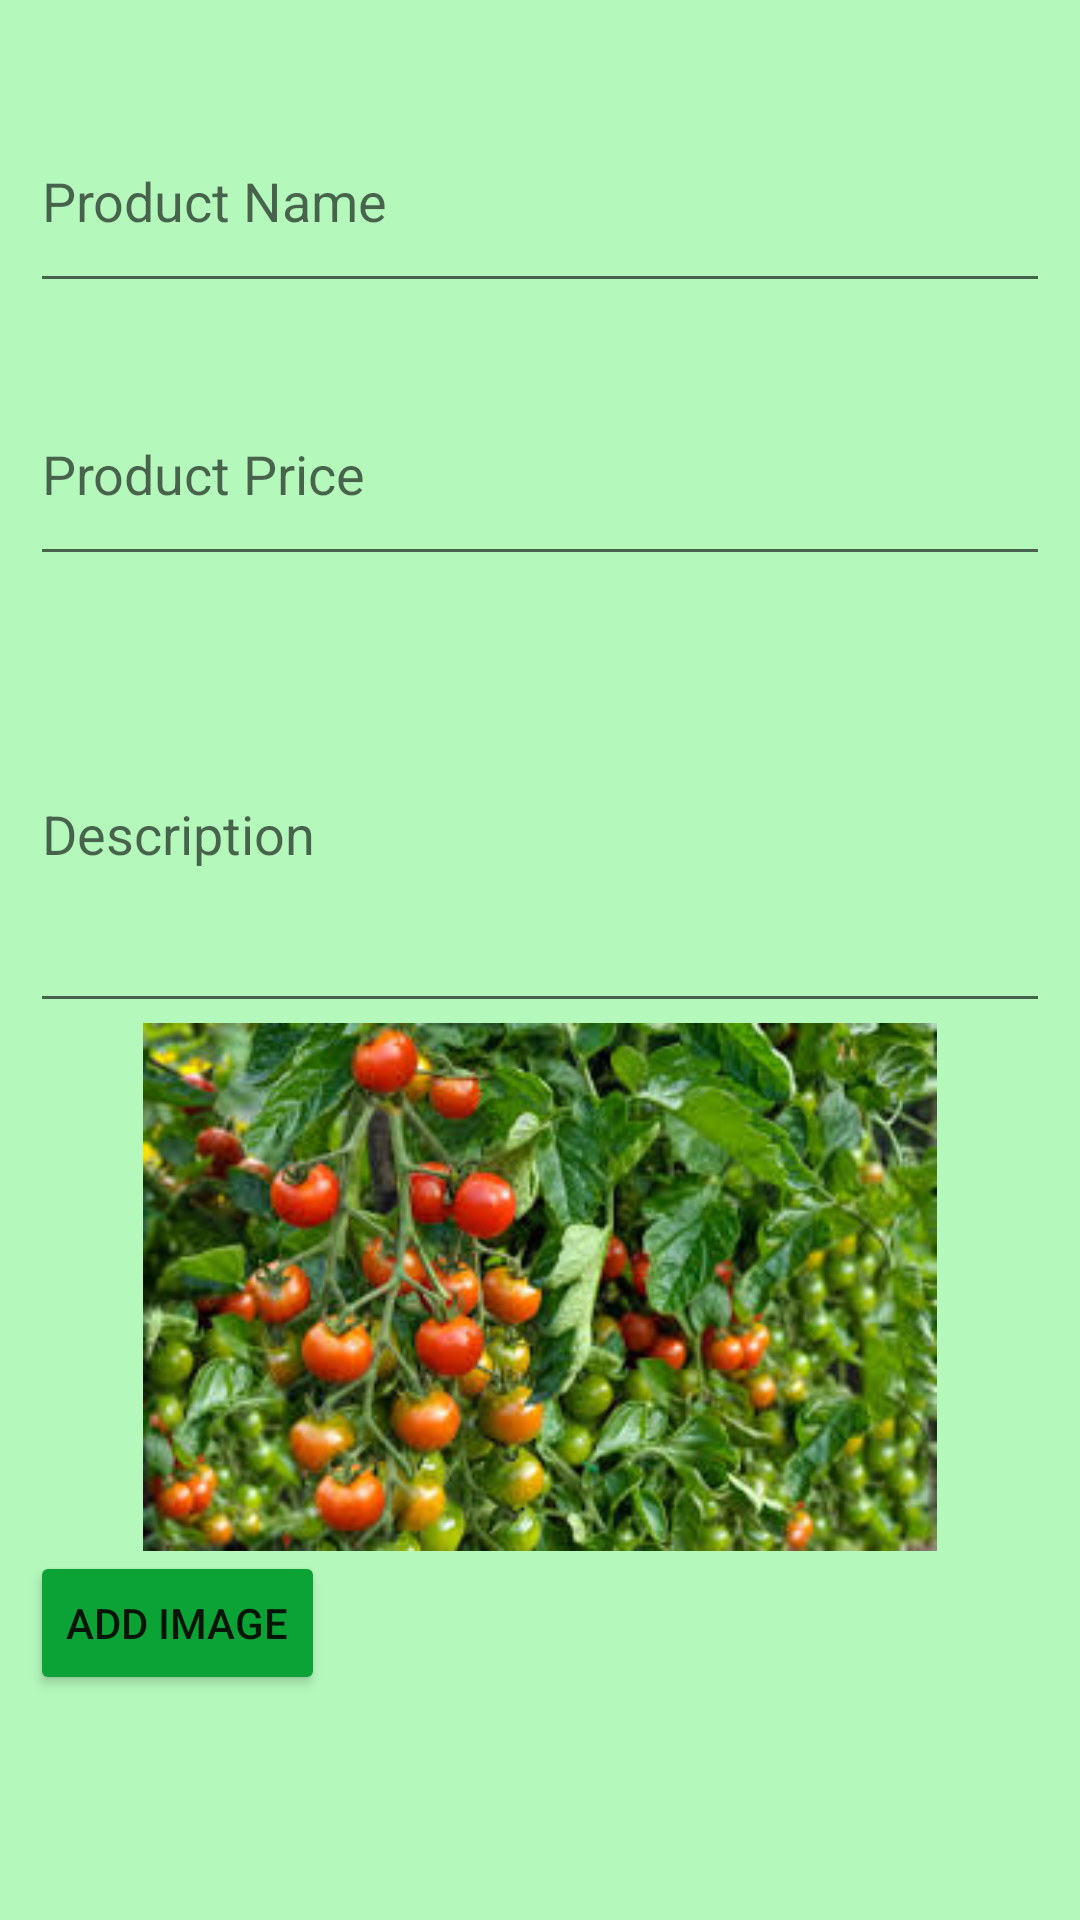

Produce the Android XML layout that renders to this screen, including the resource entries it uses.
<!-- AndroidManifest.xml: application theme Theme.MAD12 -->
<!-- res/layout/update_dialog.xml -->
<?xml version="1.0" encoding="utf-8"?>
<LinearLayout xmlns:android="http://schemas.android.com/apk/res/android"
    xmlns:app="http://schemas.android.com/apk/res-auto"
    android:layout_width="match_parent"
    android:layout_height="match_parent"
    android:orientation="vertical"
    android:padding="10dp"
    android:background="#B4F8BC"
   >

    <EditText
        android:id="@+id/etEmpName"
        android:layout_width="match_parent"
        android:layout_height="71dp"
        android:layout_marginTop="20dp"
        android:hint="Product Name"
        android:inputType="textPersonName"

        />

    <EditText
        android:id="@+id/etEmpAge"
        android:layout_width="match_parent"
        android:layout_height="71dp"
        android:layout_marginTop="20dp"
        android:ems="10"
        android:hint="Product Price" />

    <EditText
        android:id="@+id/etEmpSalary"
        android:layout_width="match_parent"
        android:layout_height="129dp"
        android:layout_marginTop="20dp"
        android:ems="10"
        android:hint="Description"
        android:inputType="textPersonName" />

    <ImageView
        android:id="@+id/imageView2"
        android:layout_width="match_parent"
        android:layout_height="176dp"
        app:srcCompat="@drawable/thakkali2" />

    <Button
    android:layout_width="wrap_content"
    android:layout_height="wrap_content"
    android:text="Add Image"
    android:backgroundTint="#0BA336"
        android:layout_marginTop="0dp"/>

    <Button
        android:id="@+id/btnUpdateData"
        android:layout_width="wrap_content"
        android:layout_height="wrap_content"
        android:layout_gravity="center"
        android:layout_marginLeft="120dp"
        android:layout_marginTop="90dp"
        android:backgroundTint="#198441"
        android:text="Add product" />


</LinearLayout>
<!-- resources referenced by this layout -->
<resources>
  <!-- drawable thakkali2: jpeg bitmap (drawable, 19332 bytes) -->
  <style name="Theme.MAD12" parent="Theme.MaterialComponents.DayNight.DarkActionBar">
          
          <item name="colorPrimary">@color/purple_500</item>
          <item name="colorPrimaryVariant">@color/purple_700</item>
          <item name="colorOnPrimary">@color/white</item>
          
          <item name="colorSecondary">@color/teal_200</item>
          <item name="colorSecondaryVariant">@color/teal_700</item>
          <item name="colorOnSecondary">@color/black</item>
          
          <item name="android:statusBarColor">?attr/colorPrimaryVariant</item>
          
      </style>
  <color name="purple_500">#FF6200EE</color>
  <color name="purple_700">#FF3700B3</color>
  <color name="white">#FFFFFFFF</color>
  <color name="teal_200">#FF03DAC5</color>
  <color name="teal_700">#FF018786</color>
  <color name="black">#FF000000</color>
</resources>
